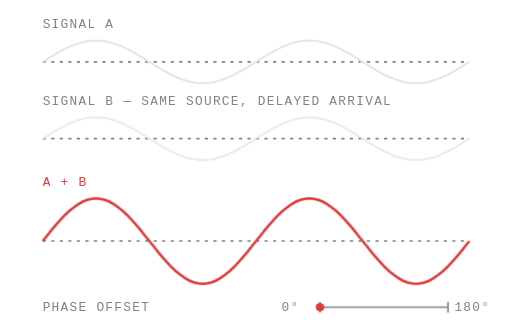
t = 0.00 s
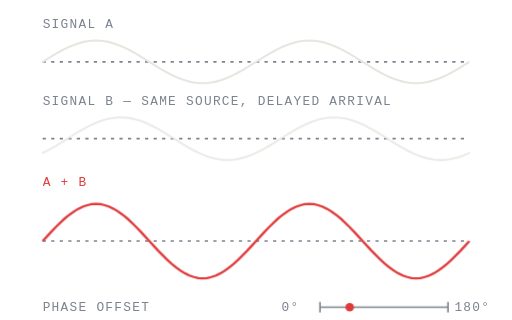
t = 1.33 s
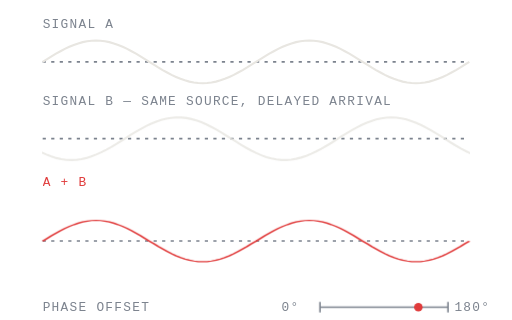
t = 2.67 s
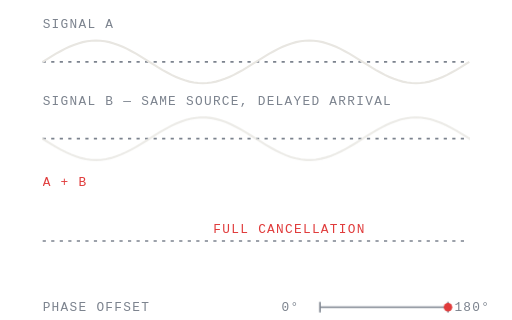
t = 4.00 s
t = 5.33 s: frame unchanged from t = 2.67 s, image omitted
t = 6.67 s: frame unchanged from t = 1.33 s, image omitted

The animated SVG that drew these frames (rendered in a browser with its animation timeline set to each time). Animation: 4 CSS @keyframes rules; one cycle of 8.00 s, repeats indefinitely.

<svg class="pc" xmlns="http://www.w3.org/2000/svg" viewBox="0 0 480 300" width="480" height="300" fill="none" role="img" aria-label="Phase cancellation: as one copy shifts by half a wavelength the summed signal collapses">
<title>Phase cancellation</title>
<style>
.pc text{font-family:ui-monospace,SFMono-Regular,Menlo,monospace;font-size:var(--ulm-anim-fs,12px);letter-spacing:1.2px;fill:var(--ulm-dim,#7C838E);stroke:none}
.pc .hi{fill:var(--ulm-accent,#E03B3B)}
@keyframes pc-slide{0%{transform:translateX(0)}50%{transform:translateX(100.0px)}100%{transform:translateX(0)}}
@keyframes pc-sum{0.0%{transform:scaleY(1.0000)}
5.0%{transform:scaleY(0.9877)}
10.0%{transform:scaleY(0.9511)}
15.0%{transform:scaleY(0.8910)}
20.0%{transform:scaleY(0.8090)}
25.0%{transform:scaleY(0.7071)}
30.0%{transform:scaleY(0.5878)}
35.0%{transform:scaleY(0.4540)}
40.0%{transform:scaleY(0.3090)}
45.0%{transform:scaleY(0.1564)}
50.0%{transform:scaleY(0.0000)}
55.0%{transform:scaleY(0.1564)}
60.0%{transform:scaleY(0.3090)}
65.0%{transform:scaleY(0.4540)}
70.0%{transform:scaleY(0.5878)}
75.0%{transform:scaleY(0.7071)}
80.0%{transform:scaleY(0.8090)}
85.0%{transform:scaleY(0.8910)}
90.0%{transform:scaleY(0.9511)}
95.0%{transform:scaleY(0.9877)}
100.0%{transform:scaleY(1.0000)}}
@keyframes pc-marker{0%{transform:translateX(0)}50%{transform:translateX(120px)}100%{transform:translateX(0)}}
@keyframes pc-null{0%,38%{opacity:0}50%{opacity:1}62%,100%{opacity:0}}
.pc-b{animation:pc-slide 8s ease-in-out infinite}
.pc-sum{transform-box:view-box;transform-origin:240px 226px;animation:pc-sum 8s ease-in-out infinite}
.pc-marker{animation:pc-marker 8s ease-in-out infinite}
.pc-null{animation:pc-null 8s ease-in-out infinite;opacity:0}
@media (prefers-reduced-motion: reduce){
.pc-b,.pc-sum,.pc-marker{animation:none!important}
.pc-sum{transform:scaleY(0.5)!important}
.pc-null{animation:none!important;opacity:0}
}
</style>
<defs><clipPath id="pcLane"><rect x="40" y="0" width="400" height="300"/></clipPath></defs>

<path d="M40 58H440" stroke="var(--ulm-dim,#7C838E)" stroke-width="1.5" stroke-dasharray="3 5"/>
<path d="M40.0 58.0L44.2 55.4L48.3 52.8L52.5 50.3L56.7 48.0L60.8 45.8L65.0 43.9L69.2 42.1L73.3 40.7L77.5 39.5L81.7 38.7L85.8 38.2L90.0 38.0L94.2 38.2L98.3 38.7L102.5 39.5L106.7 40.7L110.8 42.1L115.0 43.9L119.2 45.8L123.3 48.0L127.5 50.3L131.7 52.8L135.8 55.4L140.0 58.0L144.2 60.6L148.3 63.2L152.5 65.7L156.7 68.0L160.8 70.2L165.0 72.1L169.2 73.9L173.3 75.3L177.5 76.5L181.7 77.3L185.8 77.8L190.0 78.0L194.2 77.8L198.3 77.3L202.5 76.5L206.7 75.3L210.8 73.9L215.0 72.1L219.2 70.2L223.3 68.0L227.5 65.7L231.7 63.2L235.8 60.6L240.0 58.0L244.2 55.4L248.3 52.8L252.5 50.3L256.7 48.0L260.8 45.8L265.0 43.9L269.2 42.1L273.3 40.7L277.5 39.5L281.7 38.7L285.8 38.2L290.0 38.0L294.2 38.2L298.3 38.7L302.5 39.5L306.7 40.7L310.8 42.1L315.0 43.9L319.2 45.8L323.3 48.0L327.5 50.3L331.7 52.8L335.8 55.4L340.0 58.0L344.2 60.6L348.3 63.2L352.5 65.7L356.7 68.0L360.8 70.2L365.0 72.1L369.2 73.9L373.3 75.3L377.5 76.5L381.7 77.3L385.8 77.8L390.0 78.0L394.2 77.8L398.3 77.3L402.5 76.5L406.7 75.3L410.8 73.9L415.0 72.1L419.2 70.2L423.3 68.0L427.5 65.7L431.7 63.2L435.8 60.6L440.0 58.0" stroke="var(--ulm-line,#E8E6E1)" stroke-width="2"/>
<text x="40" y="26">SIGNAL A</text>

<path d="M40 130H440" stroke="var(--ulm-dim,#7C838E)" stroke-width="1.5" stroke-dasharray="3 5"/>
<g clip-path="url(#pcLane)"><path class="pc-b" d="M-160.0 130.0L-155.3 127.1L-150.6 124.2L-145.9 121.4L-141.2 118.9L-136.6 116.6L-131.9 114.5L-127.2 112.8L-122.5 111.5L-117.8 110.6L-113.1 110.1L-108.4 110.0L-103.8 110.4L-99.1 111.2L-94.4 112.4L-89.7 113.9L-85.0 115.9L-80.3 118.1L-75.6 120.6L-70.9 123.3L-66.2 126.1L-61.6 129.0L-56.9 132.0L-52.2 134.9L-47.5 137.7L-42.8 140.3L-38.1 142.7L-33.4 144.8L-28.8 146.6L-24.1 148.1L-19.4 149.1L-14.7 149.8L-10.0 150.0L-5.3 149.8L-0.6 149.1L4.1 148.1L8.8 146.6L13.4 144.8L18.1 142.7L22.8 140.3L27.5 137.7L32.2 134.9L36.9 132.0L41.6 129.0L46.2 126.1L50.9 123.3L55.6 120.6L60.3 118.1L65.0 115.9L69.7 113.9L74.4 112.4L79.1 111.2L83.8 110.4L88.4 110.0L93.1 110.1L97.8 110.6L102.5 111.5L107.2 112.8L111.9 114.5L116.6 116.6L121.2 118.9L125.9 121.4L130.6 124.2L135.3 127.1L140.0 130.0L144.7 132.9L149.4 135.8L154.1 138.6L158.8 141.1L163.4 143.4L168.1 145.5L172.8 147.2L177.5 148.5L182.2 149.4L186.9 149.9L191.6 150.0L196.2 149.6L200.9 148.8L205.6 147.6L210.3 146.1L215.0 144.1L219.7 141.9L224.4 139.4L229.1 136.7L233.8 133.9L238.4 131.0L243.1 128.0L247.8 125.1L252.5 122.3L257.2 119.7L261.9 117.3L266.6 115.2L271.2 113.4L275.9 111.9L280.6 110.9L285.3 110.2L290.0 110.0L294.7 110.2L299.4 110.9L304.1 111.9L308.8 113.4L313.4 115.2L318.1 117.3L322.8 119.7L327.5 122.3L332.2 125.1L336.9 128.0L341.6 131.0L346.2 133.9L350.9 136.7L355.6 139.4L360.3 141.9L365.0 144.1L369.7 146.1L374.4 147.6L379.1 148.8L383.8 149.6L388.4 150.0L393.1 149.9L397.8 149.4L402.5 148.5L407.2 147.2L411.9 145.5L416.6 143.4L421.2 141.1L425.9 138.6L430.6 135.8L435.3 132.9L440.0 130.0" stroke="var(--ulm-line,#E8E6E1)" stroke-width="2" opacity="0.8"/></g>
<text x="40" y="98">SIGNAL B — SAME SOURCE, DELAYED ARRIVAL</text>

<path d="M40 226H440" stroke="var(--ulm-dim,#7C838E)" stroke-width="1.5" stroke-dasharray="3 5"/>
<path class="pc-sum" d="M40.0 226.0L44.2 220.8L48.3 215.6L52.5 210.7L56.7 206.0L60.8 201.6L65.0 197.7L69.2 194.3L73.3 191.4L77.5 189.0L81.7 187.4L85.8 186.3L90.0 186.0L94.2 186.3L98.3 187.4L102.5 189.0L106.7 191.4L110.8 194.3L115.0 197.7L119.2 201.6L123.3 206.0L127.5 210.7L131.7 215.6L135.8 220.8L140.0 226.0L144.2 231.2L148.3 236.4L152.5 241.3L156.7 246.0L160.8 250.4L165.0 254.3L169.2 257.7L173.3 260.6L177.5 263.0L181.7 264.6L185.8 265.7L190.0 266.0L194.2 265.7L198.3 264.6L202.5 263.0L206.7 260.6L210.8 257.7L215.0 254.3L219.2 250.4L223.3 246.0L227.5 241.3L231.7 236.4L235.8 231.2L240.0 226.0L244.2 220.8L248.3 215.6L252.5 210.7L256.7 206.0L260.8 201.6L265.0 197.7L269.2 194.3L273.3 191.4L277.5 189.0L281.7 187.4L285.8 186.3L290.0 186.0L294.2 186.3L298.3 187.4L302.5 189.0L306.7 191.4L310.8 194.3L315.0 197.7L319.2 201.6L323.3 206.0L327.5 210.7L331.7 215.6L335.8 220.8L340.0 226.0L344.2 231.2L348.3 236.4L352.5 241.3L356.7 246.0L360.8 250.4L365.0 254.3L369.2 257.7L373.3 260.6L377.5 263.0L381.7 264.6L385.8 265.7L390.0 266.0L394.2 265.7L398.3 264.6L402.5 263.0L406.7 260.6L410.8 257.7L415.0 254.3L419.2 250.4L423.3 246.0L427.5 241.3L431.7 236.4L435.8 231.2L440.0 226.0" stroke="var(--ulm-accent,#E03B3B)" stroke-width="2.4"/>
<text x="40" y="174" class="hi">A + B</text>
<text class="pc-null hi" x="200" y="218">FULL CANCELLATION</text>

<g transform="translate(300 288)">
<path d="M0 0h120" stroke="var(--ulm-dim,#7C838E)" stroke-width="1.5"/>
<path d="M0 -5v10M120 -5v10" stroke="var(--ulm-dim,#7C838E)" stroke-width="1.5"/>
<circle class="pc-marker" cx="0" cy="0" r="4" fill="var(--ulm-accent,#E03B3B)" stroke="none"/>
</g>
<text x="264" y="292">0°</text>
<text x="426" y="292">180°</text>
<text x="40" y="292">PHASE OFFSET</text>
</svg>
